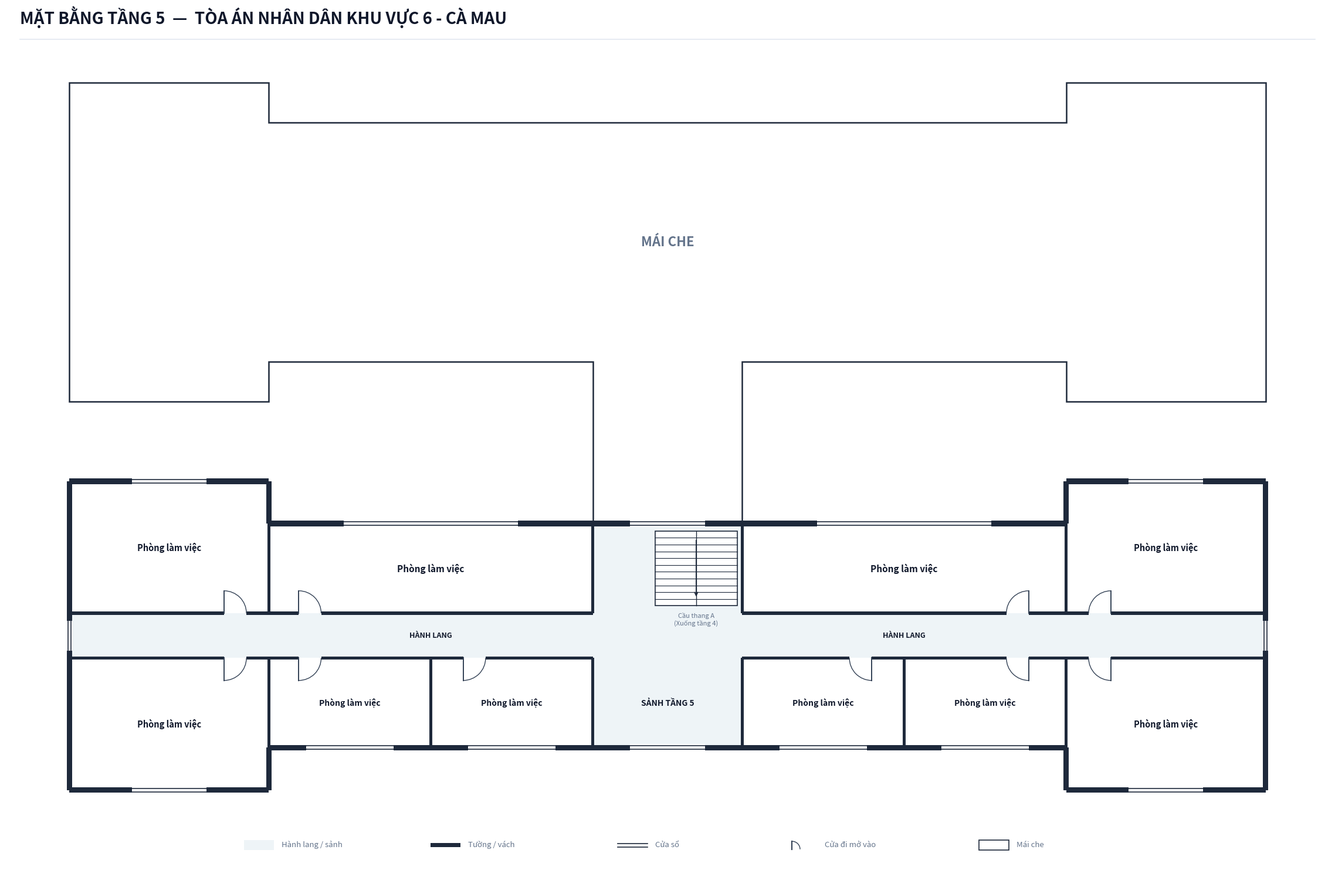

Python code for this plot:
import os
from typing import TypedDict, Tuple, List
import matplotlib.pyplot as plt
import matplotlib.patches as patches

class RoomDict(TypedDict):
    id: str
    name: str
    x: float
    y: float
    w: float
    h: float
    text_center: Tuple[float, float]
    door: Tuple[float, float, float, str]
    font_size: float

def create_floorplan_tang5(output_dir: str):
    os.makedirs(output_dir, exist_ok=True)
    out_img_path = os.path.join(output_dir, 'mat_bang_tang_5.png')

    # ---------------------------------------------------------
    # 1. SETUP CANVAS & STYLING
    # ---------------------------------------------------------
    fig = plt.figure(figsize=(24, 16), dpi=300)
    ax = fig.add_axes([0.03, 0.04, 0.94, 0.90])
    ax.set_aspect('equal')
    ax.axis('off')
    fig.patch.set_facecolor('#ffffff')

    # Color Palette according to Spec
    COLOR_WALL = '#1e293b'          # Dark slate structural wall & partitions
    COLOR_FILL_CORRIDOR = '#eef4f7'  # Soft pastel grey-cyan fill for corridor/lobby
    COLOR_ROOM_FILL = '#ffffff'     # Pure white for room interior
    COLOR_ROOF_FILL = '#ffffff'     # Pure white for roof block
    COLOR_STAIR_FILL = '#ffffff'    # Pure white stair background for Upper Floors
    COLOR_DOOR_SWING = '#334155'    # Dark slate door panel and arc
    COLOR_TEXT_MAIN = '#0f172a'     # Deep navy text
    COLOR_TEXT_MUTED = '#64748b'    # Muted grey text

    WALL_THICKNESS = 0.22           # Exterior wall thickness
    PART_THICKNESS = 0.12           # Interior partition thickness
    W = WALL_THICKNESS
    P = PART_THICKNESS

    # Overall Coordinate Grid (meters)
    X_MIN = 0.0
    X_MAX = 48.0
    X_WING_L = 8.0     # West Wing boundary
    X_WING_R = 40.0    # East Wing boundary
    X_BRIDGE_L = 21.0  # Central Bridge / Lobby West boundary
    X_BRIDGE_R = 27.0  # Central Bridge / Lobby East boundary

    # Tòa 1 Vertical coordinates:
    Y_A_CORR_BOT = -0.9
    Y_A_CORR_TOP = 0.9
    Y_A_BODY_BOT = -4.5
    Y_A_BODY_TOP = 4.5
    Y_A_WING_BOT = -6.2
    Y_A_WING_TOP = 6.2

    # Central Connecting Bridge Link:
    Y_BRIDGE_BOT = 4.5
    Y_BRIDGE_TOP = 11.0

    # Tòa 2 (Khối Xét xử) Vertical coordinates:
    Y_B_BODY_BOT = 11.0
    Y_B_BODY_TOP = 20.6
    Y_B_WING_BOT = 9.4
    Y_B_WING_TOP = 22.2

    # ---------------------------------------------------------
    # 2. HEADER & LEGEND
    # ---------------------------------------------------------
    # Header Title (Single-line, font 20 bold, NO subtitle line)
    fig.text(0.04, 0.962, 'MẶT BẰNG TẦNG 5  —  TÒA ÁN NHÂN DÂN KHU VỰC 6 - CÀ MAU', 
             color='#0f172a', fontsize=20, fontweight='bold', family='sans-serif')
    
    # Header horizontal line
    header_line = plt.Line2D([0.04, 0.96], [0.945, 0.945], transform=fig.transFigure, color='#e2e8f0', linewidth=1.2)
    fig.lines.append(header_line)

    # Legend Box at Bottom Center (5 items: Hành lang/sảnh, Tường/vách, Cửa sổ, Cửa đi mở vào, Mái che)
    lg_x, lg_y = 7.0, -8.6
    # Legend Item 1: Corridor fill
    ax.add_patch(patches.Rectangle((lg_x, lg_y), 1.2, 0.38, facecolor=COLOR_FILL_CORRIDOR, edgecolor='none', zorder=1))
    ax.text(lg_x + 1.5, lg_y + 0.06, 'Hành lang / sảnh', color=COLOR_TEXT_MUTED, fontsize=9.5, va='bottom')

    # Legend Item 2: Wall
    ax.add_patch(patches.Rectangle((lg_x + 7.5, lg_y + 0.11), 1.2, 0.16, facecolor=COLOR_WALL, edgecolor='none', zorder=1))
    ax.text(lg_x + 9.0, lg_y + 0.06, 'Tường / vách', color=COLOR_TEXT_MUTED, fontsize=9.5, va='bottom')

    # Legend Item 3: Window (White opening with double border lines)
    ax.add_patch(patches.Rectangle((lg_x + 15.0, lg_y + 0.07), 1.2, 0.22, facecolor='#ffffff', edgecolor='none', zorder=1))
    ax.plot([lg_x + 15.0, lg_x + 16.2], [lg_y + 0.24, lg_y + 0.24], color=COLOR_WALL, linewidth=1.2, zorder=2)
    ax.plot([lg_x + 15.0, lg_x + 16.2], [lg_y + 0.11, lg_y + 0.11], color=COLOR_WALL, linewidth=1.2, zorder=2)
    ax.text(lg_x + 16.5, lg_y + 0.06, 'Cửa sổ', color=COLOR_TEXT_MUTED, fontsize=9.5, va='bottom')

    # Legend Item 4: Door
    ax.plot([lg_x + 22.0, lg_x + 22.0], [lg_y + 0.02, lg_y + 0.34], color=COLOR_DOOR_SWING, linewidth=1.5, zorder=1)
    arc_lg = patches.Arc((lg_x + 22.0, lg_y + 0.02), 0.64, 0.64, angle=0, theta1=0, theta2=90, color=COLOR_DOOR_SWING, linewidth=1.0)
    ax.add_patch(arc_lg)
    ax.text(lg_x + 23.3, lg_y + 0.06, 'Cửa đi mở vào', color=COLOR_TEXT_MUTED, fontsize=9.5, va='bottom')

    # Legend Item 5: Roof (Mái che)
    ax.add_patch(patches.Rectangle((lg_x + 29.5, lg_y), 1.2, 0.38, facecolor=COLOR_ROOF_FILL, edgecolor=COLOR_WALL, linewidth=1.2, zorder=1))
    ax.text(lg_x + 31.0, lg_y + 0.06, 'Mái che', color=COLOR_TEXT_MUTED, fontsize=9.5, va='bottom')

    # ---------------------------------------------------------
    # 3. CORRIDOR & LOBBY BACKGROUND FILL (PASTEL BLUE-GREY)
    # ---------------------------------------------------------
    # Tòa 1 Horizontal Corridor (X: 0.0 to 48.0, Y: -0.9 to 0.9)
    ax.add_patch(patches.Rectangle((0.0, Y_A_CORR_BOT), X_MAX, Y_A_CORR_TOP - Y_A_CORR_BOT, facecolor=COLOR_FILL_CORRIDOR, edgecolor='none', zorder=1))

    # Tòa 1 South Sảnh Tầng 5 (X: 21.0 to 27.0, Y: -4.5 to -0.9)
    ax.add_patch(patches.Rectangle((X_BRIDGE_L, Y_A_BODY_BOT), X_BRIDGE_R - X_BRIDGE_L, Y_A_CORR_BOT - Y_A_BODY_BOT, facecolor=COLOR_FILL_CORRIDOR, edgecolor='none', zorder=1))

    # Tòa 1 North Stair Landing (X: 21.0 to 27.0, Y: 0.9 to 4.5)
    ax.add_patch(patches.Rectangle((X_BRIDGE_L, Y_A_CORR_TOP), X_BRIDGE_R - X_BRIDGE_L, Y_A_BODY_TOP - Y_A_CORR_TOP, facecolor=COLOR_FILL_CORRIDOR, edgecolor='none', zorder=1))

    # ---------------------------------------------------------
    # 4. ROOF AREA (MÁI CHE TÒA XÉT XỬ & NHỊP CẦU NỐI)
    # ---------------------------------------------------------
    # Footprint polygon of 4-story rear building & bridge:
    roof_poly_coords = [
        (X_BRIDGE_L, Y_BRIDGE_BOT),     # (21.0, 4.5) Bridge at Tòa 1 North Wall
        (X_BRIDGE_L, Y_BRIDGE_TOP),     # (21.0, 11.0) Bridge to Tòa 2 South wall
        (X_WING_L, Y_B_BODY_BOT),       # (8.0, 11.0) Tòa 2 South body West
        (X_WING_L, Y_B_WING_BOT),       # (8.0, 9.4) West wing inner corner
        (X_MIN, Y_B_WING_BOT),          # (0.0, 9.4) West wing South facade
        (X_MIN, Y_B_WING_TOP),          # (0.0, 22.2) West wing outer facade
        (X_WING_L, Y_B_WING_TOP),       # (8.0, 22.2) West wing North facade
        (X_WING_L, Y_B_BODY_TOP),       # (8.0, 20.6) West wing inner corner
        (X_WING_R, Y_B_BODY_TOP),       # (40.0, 20.6) Main body North facade
        (X_WING_R, Y_B_WING_TOP),       # (40.0, 22.2) East wing inner corner
        (X_MAX, Y_B_WING_TOP),          # (48.0, 22.2) East wing North facade
        (X_MAX, Y_B_WING_BOT),          # (48.0, 9.4) East wing outer facade
        (X_WING_R, Y_B_WING_BOT),       # (40.0, 9.4) East wing South facade
        (X_WING_R, Y_B_BODY_BOT),       # (40.0, 11.0) East wing inner corner
        (X_BRIDGE_R, Y_BRIDGE_TOP),     # (27.0, 11.0) Tòa 2 South body East
        (X_BRIDGE_R, Y_BRIDGE_BOT),     # (27.0, 4.5) Bridge at Tòa 1 North Wall
    ]
    roof_patch = patches.Polygon(roof_poly_coords, closed=True, 
                                 facecolor=COLOR_ROOF_FILL, edgecolor=COLOR_WALL, 
                                 linewidth=1.8, zorder=2)
    ax.add_patch(roof_patch)

    # Prominent MÁI CHE text label in center of Tòa 2 Roof Block
    ax.text(24.0, 15.8, 'MÁI CHE', color=COLOR_TEXT_MUTED, fontsize=16.0, fontweight='bold', ha='center', va='center', zorder=5)

    # ---------------------------------------------------------
    # 5. ROOM DEFINITIONS & BACKGROUND FILLS (PURE WHITE)
    # ---------------------------------------------------------
    # TÒA 1: ĐÚNG 10 PHÒNG LÀM VIỆC THEO PROMPT TẦNG 5
    toa1_rooms: List[RoomDict] = [
        # South Row (6 phòng):
        {'id': 'T1_P1', 'name': 'Phòng làm việc', 'x': 0.0, 'y': Y_A_WING_BOT, 'w': 8.0, 'h': Y_A_CORR_BOT - Y_A_WING_BOT,
         'text_center': (4.0, (Y_A_WING_BOT + Y_A_CORR_BOT)/2.0), 'door': (6.2, Y_A_CORR_BOT, 0.9, 'S_IN_RIGHT'), 'font_size': 10.5},
        {'id': 'T1_P2', 'name': 'Phòng làm việc', 'x': 8.0, 'y': Y_A_BODY_BOT, 'w': 6.5, 'h': Y_A_CORR_BOT - Y_A_BODY_BOT,
         'text_center': (11.25, (Y_A_BODY_BOT + Y_A_CORR_BOT)/2.0), 'door': (9.2, Y_A_CORR_BOT, 0.9, 'S_IN_RIGHT'), 'font_size': 10.0},
        {'id': 'T1_P3', 'name': 'Phòng làm việc', 'x': 14.5, 'y': Y_A_BODY_BOT, 'w': 6.5, 'h': Y_A_CORR_BOT - Y_A_BODY_BOT,
         'text_center': (17.75, (Y_A_BODY_BOT + Y_A_CORR_BOT)/2.0), 'door': (15.8, Y_A_CORR_BOT, 0.9, 'S_IN_RIGHT'), 'font_size': 10.0},
        {'id': 'T1_P4', 'name': 'Phòng làm việc', 'x': 27.0, 'y': Y_A_BODY_BOT, 'w': 6.5, 'h': Y_A_CORR_BOT - Y_A_BODY_BOT,
         'text_center': (30.25, (Y_A_BODY_BOT + Y_A_CORR_BOT)/2.0), 'door': (32.2, Y_A_CORR_BOT, 0.9, 'S_IN_LEFT'), 'font_size': 10.0},
        {'id': 'T1_P5', 'name': 'Phòng làm việc', 'x': 33.5, 'y': Y_A_BODY_BOT, 'w': 6.5, 'h': Y_A_CORR_BOT - Y_A_BODY_BOT,
         'text_center': (36.75, (Y_A_BODY_BOT + Y_A_CORR_BOT)/2.0), 'door': (38.5, Y_A_CORR_BOT, 0.9, 'S_IN_LEFT'), 'font_size': 10.0},
        {'id': 'T1_P6', 'name': 'Phòng làm việc', 'x': 40.0, 'y': Y_A_WING_BOT, 'w': 8.0, 'h': Y_A_CORR_BOT - Y_A_WING_BOT,
         'text_center': (44.0, (Y_A_WING_BOT + Y_A_CORR_BOT)/2.0), 'door': (41.8, Y_A_CORR_BOT, 0.9, 'S_IN_LEFT'), 'font_size': 10.5},
        # North Row (4 phòng):
        {'id': 'T1_P7', 'name': 'Phòng làm việc', 'x': 0.0, 'y': Y_A_CORR_TOP, 'w': 8.0, 'h': Y_A_WING_TOP - Y_A_CORR_TOP,
         'text_center': (4.0, (Y_A_CORR_TOP + Y_A_WING_TOP)/2.0), 'door': (6.2, Y_A_CORR_TOP, 0.9, 'N_IN_RIGHT'), 'font_size': 10.5},
        {'id': 'T1_P8', 'name': 'Phòng làm việc', 'x': 8.0, 'y': Y_A_CORR_TOP, 'w': 13.0, 'h': Y_A_BODY_TOP - Y_A_CORR_TOP,
         'text_center': (14.5, (Y_A_CORR_TOP + Y_A_BODY_TOP)/2.0), 'door': (9.2, Y_A_CORR_TOP, 0.9, 'N_IN_RIGHT'), 'font_size': 11.0},
        {'id': 'T1_P9', 'name': 'Phòng làm việc', 'x': 27.0, 'y': Y_A_CORR_TOP, 'w': 13.0, 'h': Y_A_BODY_TOP - Y_A_CORR_TOP,
         'text_center': (33.5, (Y_A_CORR_TOP + Y_A_BODY_TOP)/2.0), 'door': (38.5, Y_A_CORR_TOP, 0.9, 'N_IN_LEFT'), 'font_size': 11.0},
        {'id': 'T1_P10', 'name': 'Phòng làm việc', 'x': 40.0, 'y': Y_A_CORR_TOP, 'w': 8.0, 'h': Y_A_WING_TOP - Y_A_CORR_TOP,
         'text_center': (44.0, (Y_A_CORR_TOP + Y_A_WING_TOP)/2.0), 'door': (41.8, Y_A_CORR_TOP, 0.9, 'N_IN_LEFT'), 'font_size': 10.5},
    ]

    for r in toa1_rooms:
        ax.add_patch(patches.Rectangle((r['x'], r['y']), r['w'], r['h'], facecolor=COLOR_ROOM_FILL, edgecolor='none', zorder=2))

    # ---------------------------------------------------------
    # 6. STAIRCASES (WHITE BACKGROUND FOR UPPER FLOORS)
    # ---------------------------------------------------------
    # --- CẦU THANG A (TÒA 1) ---
    stair_a_x, stair_a_y = 23.5, 1.2
    stair_a_w, stair_a_h = 3.3, 3.0
    num_steps = 11

    ax.add_patch(patches.Rectangle((stair_a_x, stair_a_y), stair_a_w, stair_a_h,
                                   facecolor=COLOR_STAIR_FILL, edgecolor=COLOR_WALL, linewidth=1.2, zorder=6))
    ax.plot([stair_a_x + stair_a_w/2, stair_a_x + stair_a_w/2], [stair_a_y, stair_a_y + stair_a_h], color=COLOR_WALL, linewidth=1.0, zorder=7)
    for i in range(1, num_steps):
        sy = stair_a_y + i * (stair_a_h / num_steps)
        ax.plot([stair_a_x, stair_a_x + stair_a_w], [sy, sy], color=COLOR_WALL, linewidth=0.8, zorder=7)
    ax.annotate('', xy=(stair_a_x + stair_a_w*0.5, stair_a_y + 0.3), xytext=(stair_a_x + stair_a_w*0.5, stair_a_y + stair_a_h - 0.3),
                arrowprops=dict(arrowstyle="->", color=COLOR_WALL, lw=1.2), zorder=8)
    ax.text(stair_a_x + stair_a_w/2, stair_a_y - 0.25, 'Cầu thang A\n(Xuống tầng 4)', color=COLOR_TEXT_MUTED, fontsize=8.0, ha='center', va='top', zorder=8)

    # ---------------------------------------------------------
    # 7. STRUCTURAL WALLS & PARTITIONS (DARK SLATE)
    # ---------------------------------------------------------
    def draw_wall(x1: float, y1: float, x2: float, y2: float, thick: float = W, z: int = 10):
        if abs(y1 - y2) < 1e-4:  # Horizontal
            xmin, xmax = min(x1, x2), max(x1, x2)
            ax.add_patch(patches.Rectangle((xmin, y1 - thick/2), xmax - xmin, thick, facecolor=COLOR_WALL, edgecolor='none', zorder=z))
        elif abs(x1 - x2) < 1e-4:  # Vertical
            ymin, ymax = min(y1, y2), max(y1, y2)
            ax.add_patch(patches.Rectangle((x1 - thick/2, ymin), thick, ymax - ymin, facecolor=COLOR_WALL, edgecolor='none', zorder=z))

    # === TÒA 1 NGOẠI THẤT (ENCLOSED SOLID WALLS) ===
    # South Facade:
    draw_wall(0.0, Y_A_WING_BOT, 8.0, Y_A_WING_BOT)
    draw_wall(8.0, Y_A_WING_BOT, 8.0, Y_A_BODY_BOT)
    draw_wall(8.0, Y_A_BODY_BOT, 40.0, Y_A_BODY_BOT)
    draw_wall(40.0, Y_A_WING_BOT, 40.0, Y_A_BODY_BOT)
    draw_wall(40.0, Y_A_WING_BOT, 48.0, Y_A_WING_BOT)

    # West & East Outer Walls:
    draw_wall(0.0, Y_A_WING_BOT, 0.0, Y_A_WING_TOP)
    draw_wall(48.0, Y_A_WING_BOT, 48.0, Y_A_WING_TOP)

    # North Facade (Enclosed continuous facade with window at stair landing):
    draw_wall(0.0, Y_A_WING_TOP, 8.0, Y_A_WING_TOP)
    draw_wall(8.0, Y_A_BODY_TOP, 8.0, Y_A_WING_TOP)
    draw_wall(8.0, Y_A_BODY_TOP, 40.0, Y_A_BODY_TOP)
    draw_wall(40.0, Y_A_BODY_TOP, 40.0, Y_A_WING_TOP)
    draw_wall(40.0, Y_A_WING_TOP, 48.0, Y_A_WING_TOP)

    # === TÒA 1 NỘI THẤT VÁCH NGĂN (10 PHÒNG) ===
    # South Corridor Wall (Y = -0.9m) with aligned door openings:
    draw_wall(0.0, Y_A_CORR_BOT, 6.2, Y_A_CORR_BOT, thick=P)
    draw_wall(7.1, Y_A_CORR_BOT, 9.2, Y_A_CORR_BOT, thick=P)
    draw_wall(10.1, Y_A_CORR_BOT, 15.8, Y_A_CORR_BOT, thick=P)
    draw_wall(16.7, Y_A_CORR_BOT, 21.0, Y_A_CORR_BOT, thick=P)
    # Sảnh Tầng 5 mở rộng X: 21.0 to 27.0
    draw_wall(27.0, Y_A_CORR_BOT, 31.3, Y_A_CORR_BOT, thick=P)
    draw_wall(32.2, Y_A_CORR_BOT, 37.6, Y_A_CORR_BOT, thick=P)
    draw_wall(38.5, Y_A_CORR_BOT, 40.9, Y_A_CORR_BOT, thick=P)
    draw_wall(41.8, Y_A_CORR_BOT, 48.0, Y_A_CORR_BOT, thick=P)

    # North Corridor Wall (Y = 0.9m) with aligned door openings:
    draw_wall(0.0, Y_A_CORR_TOP, 6.2, Y_A_CORR_TOP, thick=P)
    draw_wall(7.1, Y_A_CORR_TOP, 9.2, Y_A_CORR_TOP, thick=P)
    draw_wall(10.1, Y_A_CORR_TOP, 21.0, Y_A_CORR_TOP, thick=P)
    # Lối thông Cầu thang A tại X: 21.0 to 27.0
    draw_wall(27.0, Y_A_CORR_TOP, 37.6, Y_A_CORR_TOP, thick=P)
    draw_wall(38.5, Y_A_CORR_TOP, 40.9, Y_A_CORR_TOP, thick=P)
    draw_wall(41.8, Y_A_CORR_TOP, 48.0, Y_A_CORR_TOP, thick=P)

    # Vertical Partitions Tòa 1:
    draw_wall(8.0, Y_A_BODY_BOT, 8.0, Y_A_CORR_BOT, thick=P)
    draw_wall(14.5, Y_A_BODY_BOT, 14.5, Y_A_CORR_BOT, thick=P)
    draw_wall(21.0, Y_A_BODY_BOT, 21.0, Y_A_CORR_BOT, thick=P)
    draw_wall(27.0, Y_A_BODY_BOT, 27.0, Y_A_CORR_BOT, thick=P)
    draw_wall(33.5, Y_A_BODY_BOT, 33.5, Y_A_CORR_BOT, thick=P)
    draw_wall(40.0, Y_A_BODY_BOT, 40.0, Y_A_CORR_BOT, thick=P)

    draw_wall(8.0, Y_A_CORR_TOP, 8.0, Y_A_BODY_TOP, thick=P)
    draw_wall(21.0, Y_A_CORR_TOP, 21.0, Y_A_BODY_TOP, thick=P)
    draw_wall(27.0, Y_A_CORR_TOP, 27.0, Y_A_BODY_TOP, thick=P)
    draw_wall(40.0, Y_A_CORR_TOP, 40.0, Y_A_BODY_TOP, thick=P)

    # ---------------------------------------------------------
    # 8. WINDOWS (WHITE OPENING CUT WITH DOUBLE PARALLEL LINES)
    # ---------------------------------------------------------
    def draw_window_h(x1: float, x2: float, y: float, thick: float = W):
        xmin, xmax = min(x1, x2), max(x1, x2)
        # White opening patch cutting through the wall
        ax.add_patch(patches.Rectangle((xmin, y - thick/2 - 0.03), xmax - xmin, thick + 0.06, facecolor='#ffffff', edgecolor='none', zorder=11))
        # Top and bottom frame lines
        ax.plot([xmin, xmax], [y - thick/2 + 0.04, y - thick/2 + 0.04], color=COLOR_WALL, linewidth=1.2, zorder=12)
        ax.plot([xmin, xmax], [y + thick/2 - 0.04, y + thick/2 - 0.04], color=COLOR_WALL, linewidth=1.2, zorder=12)

    def draw_window_v(x: float, y1: float, y2: float, thick: float = W):
        ymin, ymax = min(y1, y2), max(y1, y2)
        # White opening patch cutting through the wall
        ax.add_patch(patches.Rectangle((x - thick/2 - 0.03, ymin), thick + 0.06, ymax - ymin, facecolor='#ffffff', edgecolor='none', zorder=11))
        # Left and right frame lines
        ax.plot([x - thick/2 + 0.04, x - thick/2 + 0.04], [ymin, ymax], color=COLOR_WALL, linewidth=1.2, zorder=12)
        ax.plot([x + thick/2 - 0.04, x + thick/2 - 0.04], [ymin, ymax], color=COLOR_WALL, linewidth=1.2, zorder=12)

    # --- Windows Tòa 1 ---
    # South Windows:
    draw_window_h(2.5, 5.5, Y_A_WING_BOT)       # P1
    draw_window_h(9.5, 13.0, Y_A_BODY_BOT)      # P2
    draw_window_h(16.0, 19.5, Y_A_BODY_BOT)     # P3
    draw_window_h(22.5, 25.5, Y_A_BODY_BOT)     # Sảnh Tầng 5
    draw_window_h(28.5, 32.0, Y_A_BODY_BOT)     # P4
    draw_window_h(35.0, 38.5, Y_A_BODY_BOT)     # P5
    draw_window_h(42.5, 45.5, Y_A_WING_BOT)     # P6

    # North Windows:
    draw_window_h(2.5, 5.5, Y_A_WING_TOP)       # P7
    draw_window_h(11.0, 18.0, Y_A_BODY_TOP)     # P8
    draw_window_h(22.5, 25.5, Y_A_BODY_TOP)     # Stair Landing Window looking to Roof
    draw_window_h(30.0, 37.0, Y_A_BODY_TOP)     # P9
    draw_window_h(42.5, 45.5, Y_A_WING_TOP)     # P10

    # East & West End Corridor Windows:
    draw_window_v(0.0, -0.6, 0.6)
    draw_window_v(48.0, -0.6, 0.6)

    # ---------------------------------------------------------
    # 9. DOORS & DOOR SWINGS
    # ---------------------------------------------------------
    def draw_door(x: float, y: float, size: float, mode: str):
        if mode == 'S_IN_RIGHT':
            ax.plot([x, x], [y, y - size], color=COLOR_DOOR_SWING, linewidth=1.4, zorder=15)
            arc = patches.Arc((x, y), size*2, size*2, angle=0, theta1=270, theta2=360,
                              color=COLOR_DOOR_SWING, linewidth=1.0, zorder=14)
            ax.add_patch(arc)
        elif mode == 'S_IN_LEFT':
            ax.plot([x, x], [y, y - size], color=COLOR_DOOR_SWING, linewidth=1.4, zorder=15)
            arc = patches.Arc((x, y), size*2, size*2, angle=0, theta1=180, theta2=270,
                              color=COLOR_DOOR_SWING, linewidth=1.0, zorder=14)
            ax.add_patch(arc)
        elif mode == 'N_IN_RIGHT':
            ax.plot([x, x], [y, y + size], color=COLOR_DOOR_SWING, linewidth=1.4, zorder=15)
            arc = patches.Arc((x, y), size*2, size*2, angle=0, theta1=0, theta2=90,
                              color=COLOR_DOOR_SWING, linewidth=1.0, zorder=14)
            ax.add_patch(arc)
        elif mode == 'N_IN_LEFT':
            ax.plot([x, x], [y, y + size], color=COLOR_DOOR_SWING, linewidth=1.4, zorder=15)
            arc = patches.Arc((x, y), size*2, size*2, angle=0, theta1=90, theta2=180,
                              color=COLOR_DOOR_SWING, linewidth=1.0, zorder=14)
            ax.add_patch(arc)

    # Draw Doors for Tòa 1 Rooms:
    for r in toa1_rooms:
        dx, dy, dsize, dmode = r['door']
        draw_door(dx, dy, dsize, dmode)

    # ---------------------------------------------------------
    # 10. ROOM & CIRCULATION LABELS (CLEAN, SINGLE-LINE)
    # ---------------------------------------------------------
    # Tòa 1 Room Labels (10 Phòng làm việc):
    for r in toa1_rooms:
        cx, cy = r['text_center']
        font_sz = r.get('font_size', 10.0)
        ax.text(cx, cy, r['name'], color=COLOR_TEXT_MAIN, fontsize=font_sz, 
                fontweight='bold', ha='center', va='center', zorder=15)

    # Circulation Labels:
    ax.text(14.5, 0.0, 'HÀNH LANG', color=COLOR_TEXT_MAIN, fontsize=9.0, fontweight='bold', ha='center', va='center', zorder=15)
    ax.text(33.5, 0.0, 'HÀNH LANG', color=COLOR_TEXT_MAIN, fontsize=9.0, fontweight='bold', ha='center', va='center', zorder=15)
    ax.text(24.0, -2.7, 'SẢNH TẦNG 5', color=COLOR_TEXT_MAIN, fontsize=10.0, fontweight='bold', ha='center', va='center', zorder=15)

    # ---------------------------------------------------------
    # 11. EXPORT OUTPUTS
    # ---------------------------------------------------------
    plt.savefig(out_img_path, dpi=300, bbox_inches='tight', facecolor='#ffffff')
    plt.close()
    print(f"Successfully generated floorplan image at: {out_img_path}")

if __name__ == '__main__':
    target_dir = r'c:\Users\Tam\Desktop\BanVeThietKe\CaMau\CaMau6\Tang5'
    create_floorplan_tang5(target_dir)
